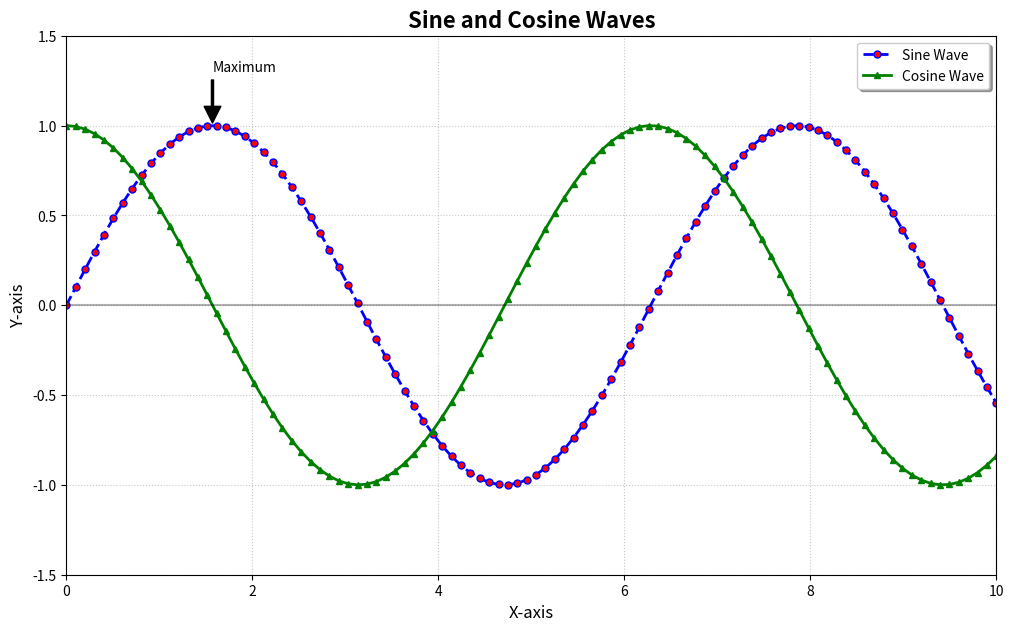

The script that saved this image:
import matplotlib.pyplot as plt
import numpy as np

# Create some data
x = np.linspace(0, 10, 100)
y = np.sin(x)

# Create a more customized plot
fig, ax = plt.subplots(figsize=(12, 7))
print(fig)
print(ax)

# Custom line style, color, and markers
ax.plot(x, y, linestyle='--', color='blue', linewidth=2, marker='o', 
        markersize=5, markerfacecolor='red', label='Sine Wave')
ax.plot(x, np.cos(x), linestyle='-', color='green', linewidth=2, 
        marker='^', markersize=5, label='Cosine Wave')

# Add a horizontal line at y=0
ax.axhline(y=0, color='black', linestyle='-', alpha=0.3)

# Customize title and labels with fonts
ax.set_title('Sine and Cosine Waves', fontsize=16, fontweight='bold')
ax.set_xlabel('X-axis', fontsize=12)
ax.set_ylabel('Y-axis', fontsize=12)

# Customize grid
ax.grid(True, linestyle=':', alpha=0.7)

# Customize axis limits
ax.set_xlim(0, 10)
ax.set_ylim(-1.5, 1.5)

# Add a legend
ax.legend(loc='upper right', frameon=True, shadow=True)

# Add text annotation
ax.annotate('Maximum', xy=(np.pi/2, 1), xytext=(np.pi/2, 1.3),
            arrowprops=dict(facecolor='black', shrink=0.05, width=1.5))

plt.savefig('my_plot.png')  # This saves the plot as an image
plt.close()  # Clean up

print("Plot saved as 'my_plot.png'")
print("Open the file to see your plot!")
